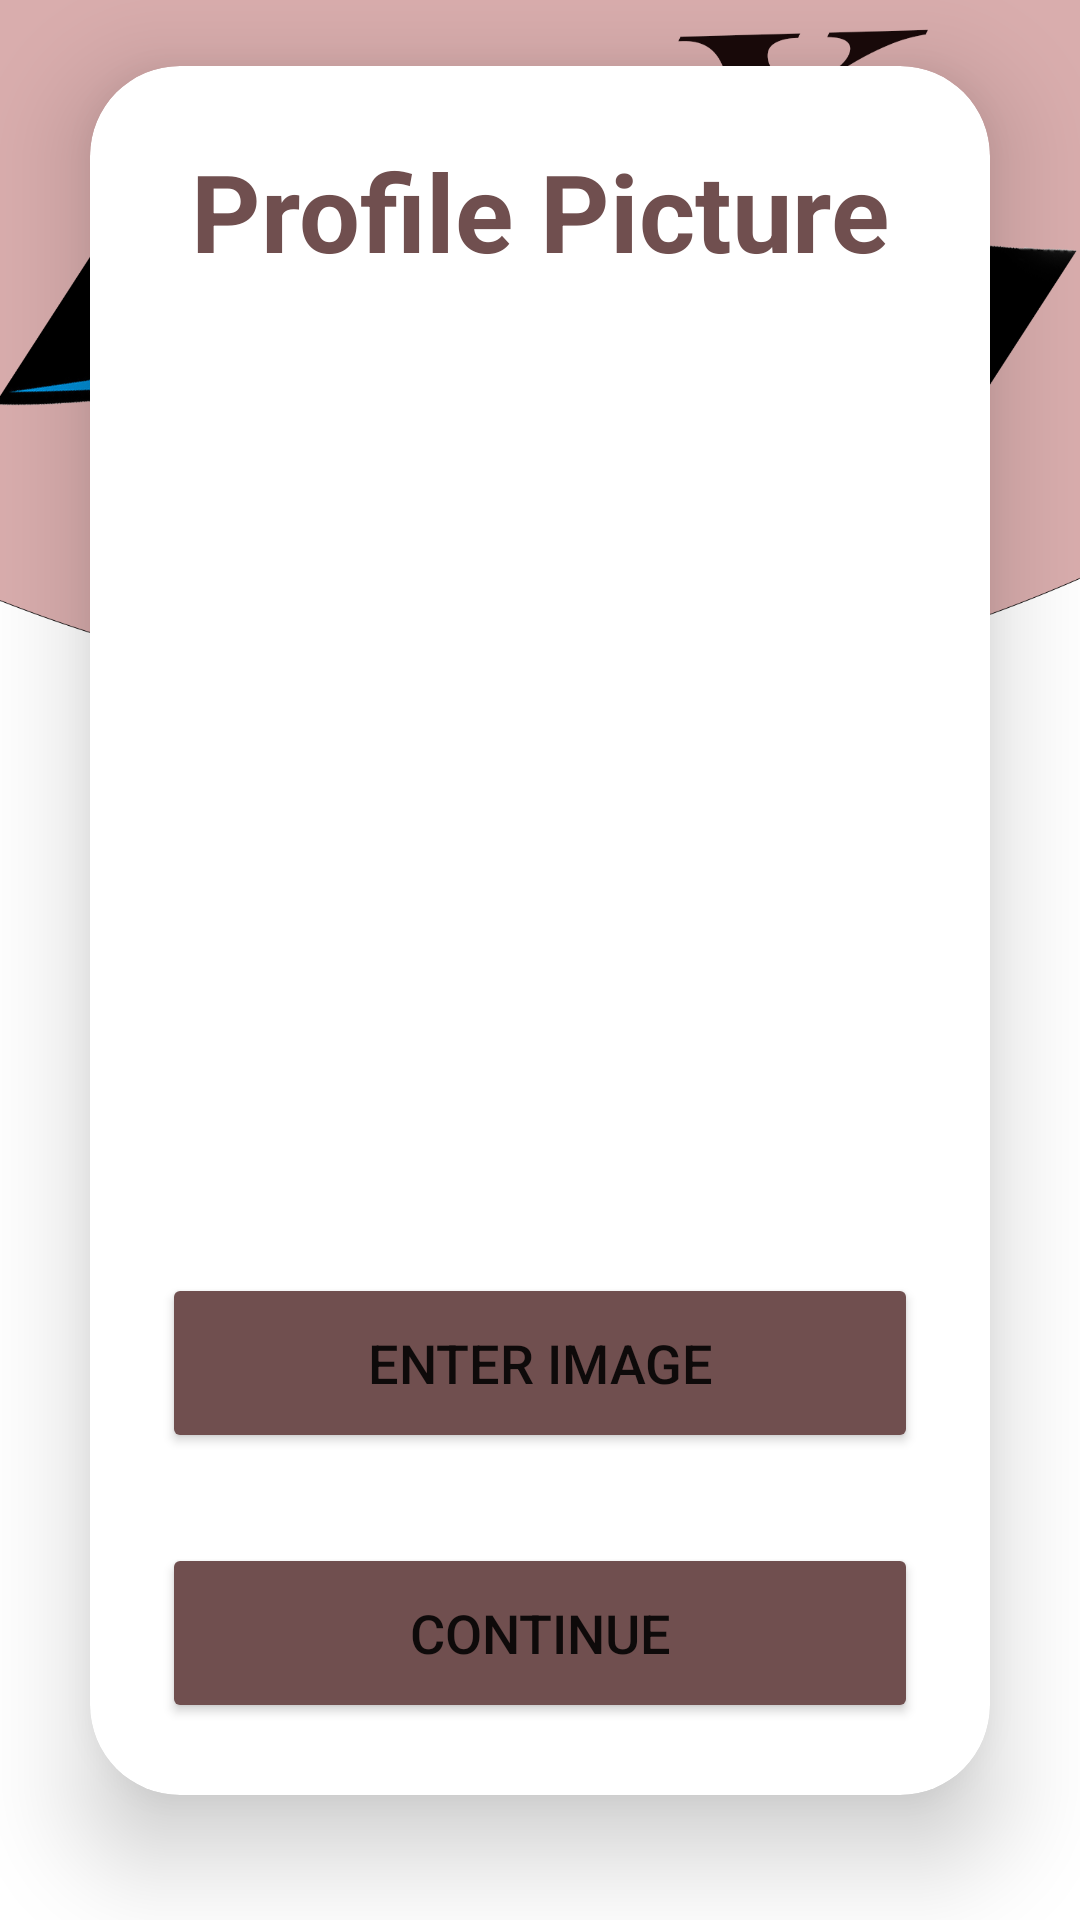

This screen was rendered from an Android layout file. Write that file and the resources it references.
<!-- AndroidManifest.xml: application theme Theme.BarterX -->
<!-- res/layout/activity_user_registration_part3.xml -->
<?xml version="1.0" encoding="utf-8"?>
<LinearLayout xmlns:android="http://schemas.android.com/apk/res/android"
    xmlns:app="http://schemas.android.com/apk/res-auto"
    xmlns:tools="http://schemas.android.com/tools"
    android:layout_width="match_parent"
    android:layout_height="match_parent"
    tools:context=".UserRegistrationPart3"
    android:orientation="vertical"
    android:gravity="center"
    android:background="@drawable/login_signup">

    <androidx.cardview.widget.CardView
        android:layout_width="match_parent"
        android:layout_height="wrap_content"
        android:layout_margin="30dp"
        app:cardCornerRadius="30dp"
        app:cardElevation="20dp"
        android:background="@drawable/edittext">

        <LinearLayout
            android:id="@+id/rootContainer"
            android:layout_width="match_parent"
            android:layout_height="wrap_content"
            android:orientation="vertical"
            android:layout_gravity="center_horizontal"
            android:padding="24dp">

            <TextView
                android:layout_width="match_parent"
                android:layout_height="wrap_content"
                android:text="@string/img"
                android:id="@+id/loginText"
                android:textSize="36sp"
                android:textAlignment="center"
                android:textStyle="bold"
                android:textColor="@color/medium_brown" />

            <androidx.constraintlayout.widget.ConstraintLayout
                android:layout_width="match_parent"
                android:layout_height="300dp"
                android:id="@+id/myConstraint"
                android:layout_gravity="center"
                android:padding="24dp">


                <ImageView
                    android:id="@+id/myImageView"
                    android:layout_width="288dp"
                    android:layout_height="287dp"
                    android:contentDescription="@string/userImageDescription"
                    app:layout_constraintBottom_toBottomOf="parent"
                    app:layout_constraintEnd_toEndOf="parent"
                    app:layout_constraintStart_toStartOf="parent"
                    app:layout_constraintTop_toTopOf="parent"
                    tools:ignore="ImageContrastCheck"
                    tools:srcCompat="@tools:sample/avatars" />


            </androidx.constraintlayout.widget.ConstraintLayout>

            <Button
                android:id="@+id/btnGetImageFromUser"
                android:layout_width="match_parent"
                android:layout_height="60dp"
                android:layout_marginTop="30dp"
                android:backgroundTint="@color/medium_brown"
                android:text="@string/imageButton"
                android:textSize="18sp"
                app:cornerRadius="30dp"
                tools:ignore="DuplicateSpeakableTextCheck" />

            <Button
                android:id="@+id/btnToNext"
                android:layout_width="match_parent"
                android:layout_height="60dp"
                android:layout_marginTop="30dp"
                android:backgroundTint="@color/medium_brown"
                android:text="@string/Continue"
                android:textSize="18sp"
                app:cornerRadius="30dp"
                tools:ignore="DuplicateSpeakableTextCheck" />


        </LinearLayout>

    </androidx.cardview.widget.CardView>

    <TextView
        android:layout_width="match_parent"
        android:layout_height="wrap_content"
        android:padding="8dp"
        android:text="@string/cancel"
        android:textSize="14sp"
        android:textAlignment="center"
        android:id="@+id/cancelImageReg"
        android:textColor="@color/medium_brown"
        android:layout_marginBottom="20dp" />

</LinearLayout>
<!-- resources referenced by this layout -->
<resources>
  <color name="medium_brown">#704F4F</color>
  <!-- drawable login_signup: png bitmap (drawable, 843145 bytes) -->
  <string name="Continue">Continue</string>
  <string name="cancel">Cancel</string>
  <string name="imageButton">Enter Image</string>
  <string name="img">Profile Picture</string>
  <string name="userImageDescription">Profile Image</string>
  <style name="Theme.BarterX" parent="Theme.MaterialComponents.DayNight.NoActionBar">
          
          <item name="colorPrimary">@color/theme_color</item>
          <item name="colorPrimaryVariant">@color/theme_color</item>
          <item name="colorOnPrimary">@color/white</item>
          
          <item name="colorSecondary">@color/teal_200</item>
          <item name="colorSecondaryVariant">@color/teal_700</item>
          <item name="colorOnSecondary">@color/black</item>
          
          <item name="android:statusBarColor" tools:targetApi="l">?attr/colorPrimaryVariant</item>
          
      </style>
  <color name="theme_color">#2176FF</color>
  <color name="white">#FFFFFFFF</color>
  <color name="teal_200">#FF03DAC5</color>
  <color name="teal_700">#FF018786</color>
  <color name="black">#FF000000</color>
</resources>
